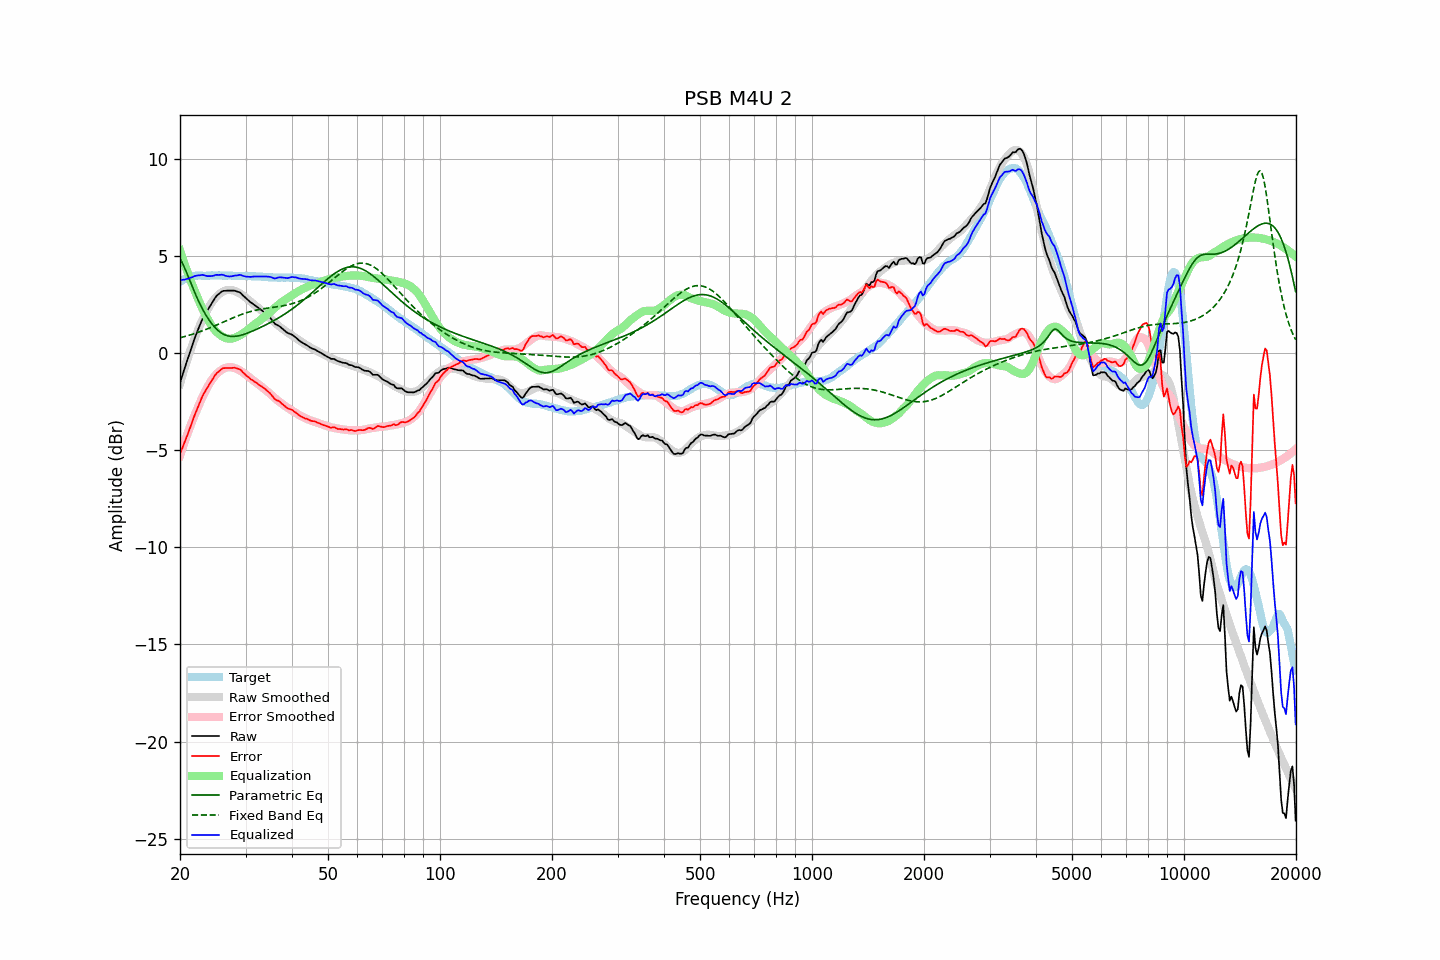

The file beside this chart, header and first rows:
frequency, raw, error, smoothed, error_smoothed, equalization, parametric_eq, fixed_band_eq, equalized_raw, equalized_smoothed, target
20.00, -1.54, -5.20, -1.59, -5.29, 5.29, 4.85, 0.78, 3.75, 3.70, 3.67
20.20, -1.28, -4.99, -1.30, -5.03, 5.03, 4.71, 0.80, 3.76, 3.73, 3.72
20.40, -1.02, -4.79, -1.02, -4.79, 4.79, 4.54, 0.82, 3.76, 3.77, 3.77
20.61, -0.77, -4.57, -0.74, -4.54, 4.54, 4.35, 0.85, 3.77, 3.80, 3.80
20.81, -0.50, -4.35, -0.48, -4.31, 4.31, 4.16, 0.87, 3.81, 3.83, 3.85
21.02, -0.26, -4.14, -0.22, -4.08, 4.08, 3.95, 0.89, 3.82, 3.86, 3.88
21.23, -0.01, -3.91, 0.03, -3.86, 3.86, 3.75, 0.92, 3.85, 3.88, 3.90
21.44, 0.24, -3.69, 0.27, -3.64, 3.64, 3.54, 0.94, 3.88, 3.91, 3.92
21.66, 0.48, -3.46, 0.50, -3.43, 3.43, 3.34, 0.97, 3.91, 3.93, 3.94
21.87, 0.73, -3.23, 0.72, -3.22, 3.22, 3.14, 1.00, 3.95, 3.94, 3.95
22.09, 0.95, -3.03, 0.93, -3.03, 3.03, 2.95, 1.02, 3.97, 3.96, 3.97
22.31, 1.16, -2.82, 1.14, -2.83, 2.83, 2.76, 1.05, 3.99, 3.97, 3.98
22.54, 1.35, -2.63, 1.34, -2.64, 2.64, 2.59, 1.08, 3.99, 3.98, 3.98
22.76, 1.56, -2.42, 1.53, -2.45, 2.45, 2.42, 1.11, 4.00, 3.98, 3.98
22.99, 1.75, -2.22, 1.72, -2.26, 2.26, 2.26, 1.14, 4.02, 3.98, 3.97
23.22, 1.90, -2.07, 1.89, -2.09, 2.09, 2.11, 1.17, 3.99, 3.98, 3.97
23.45, 2.04, -1.92, 2.06, -1.93, 1.93, 1.96, 1.20, 3.97, 3.98, 3.97
23.69, 2.18, -1.80, 2.21, -1.77, 1.77, 1.83, 1.24, 3.95, 3.98, 3.98
23.92, 2.33, -1.65, 2.36, -1.62, 1.62, 1.70, 1.27, 3.95, 3.98, 3.98
24.16, 2.47, -1.52, 2.50, -1.49, 1.49, 1.59, 1.30, 3.95, 3.98, 3.99
24.40, 2.60, -1.40, 2.62, -1.36, 1.36, 1.48, 1.34, 3.96, 3.98, 3.99
24.65, 2.72, -1.26, 2.73, -1.25, 1.25, 1.38, 1.37, 3.97, 3.98, 3.98
24.89, 2.86, -1.13, 2.83, -1.15, 1.15, 1.29, 1.41, 4.01, 3.98, 3.98
25.14, 2.95, -1.03, 2.92, -1.06, 1.06, 1.21, 1.44, 4.02, 3.98, 3.98
25.39, 3.03, -0.97, 3.00, -0.99, 0.99, 1.13, 1.48, 4.01, 3.98, 3.99
25.65, 3.09, -0.90, 3.06, -0.92, 0.92, 1.07, 1.52, 4.02, 3.99, 3.99
25.91, 3.16, -0.82, 3.12, -0.87, 0.87, 1.01, 1.55, 4.03, 3.98, 3.98
26.16, 3.19, -0.78, 3.17, -0.82, 0.82, 0.97, 1.59, 4.01, 3.98, 3.98
26.43, 3.19, -0.78, 3.20, -0.78, 0.78, 0.93, 1.63, 3.97, 3.98, 3.98
26.69, 3.20, -0.77, 3.23, -0.75, 0.75, 0.90, 1.66, 3.96, 3.98, 3.97
26.96, 3.20, -0.78, 3.24, -0.74, 0.74, 0.87, 1.70, 3.94, 3.98, 3.98
27.23, 3.20, -0.78, 3.24, -0.73, 0.73, 0.86, 1.74, 3.94, 3.97, 3.98
27.50, 3.20, -0.78, 3.23, -0.74, 0.74, 0.85, 1.77, 3.94, 3.97, 3.98
27.77, 3.20, -0.77, 3.22, -0.75, 0.75, 0.85, 1.81, 3.96, 3.97, 3.97
28.05, 3.20, -0.76, 3.19, -0.78, 0.78, 0.85, 1.84, 3.98, 3.97, 3.97
28.33, 3.17, -0.78, 3.16, -0.81, 0.81, 0.86, 1.88, 3.98, 3.97, 3.96
28.62, 3.14, -0.81, 3.12, -0.85, 0.85, 0.87, 1.91, 3.99, 3.96, 3.95
28.90, 3.12, -0.84, 3.07, -0.89, 0.89, 0.89, 1.94, 4.02, 3.96, 3.96
29.19, 3.06, -0.89, 3.02, -0.94, 0.94, 0.91, 1.97, 4.01, 3.96, 3.95
29.48, 2.97, -1.00, 2.96, -0.99, 0.99, 0.94, 2.00, 3.97, 3.96, 3.97
29.78, 2.89, -1.06, 2.90, -1.05, 1.05, 0.96, 2.03, 3.95, 3.96, 3.96
30.08, 2.82, -1.15, 2.84, -1.11, 1.11, 0.99, 2.06, 3.93, 3.95, 3.96
30.38, 2.74, -1.21, 2.77, -1.18, 1.18, 1.02, 2.08, 3.92, 3.95, 3.95
30.68, 2.67, -1.28, 2.70, -1.25, 1.25, 1.05, 2.11, 3.92, 3.95, 3.95
30.99, 2.59, -1.35, 2.63, -1.32, 1.32, 1.09, 2.13, 3.91, 3.95, 3.95
31.30, 2.54, -1.40, 2.56, -1.38, 1.38, 1.12, 2.15, 3.93, 3.95, 3.95
31.61, 2.48, -1.46, 2.50, -1.45, 1.45, 1.16, 2.18, 3.93, 3.94, 3.94
31.93, 2.42, -1.52, 2.43, -1.51, 1.51, 1.19, 2.19, 3.93, 3.94, 3.94
32.24, 2.36, -1.57, 2.37, -1.57, 1.57, 1.23, 2.21, 3.93, 3.93, 3.93
32.57, 2.30, -1.63, 2.30, -1.63, 1.63, 1.27, 2.23, 3.93, 3.93, 3.94
32.89, 2.24, -1.69, 2.23, -1.69, 1.69, 1.31, 2.24, 3.93, 3.92, 3.93
33.22, 2.18, -1.74, 2.16, -1.76, 1.76, 1.35, 2.26, 3.94, 3.92, 3.92
33.55, 2.11, -1.80, 2.09, -1.82, 1.82, 1.39, 2.27, 3.93, 3.91, 3.92
33.89, 2.04, -1.86, 2.02, -1.89, 1.89, 1.43, 2.29, 3.93, 3.91, 3.90
34.23, 1.97, -1.94, 1.95, -1.96, 1.96, 1.47, 2.30, 3.93, 3.90, 3.91
34.57, 1.89, -2.00, 1.87, -2.03, 2.03, 1.51, 2.31, 3.92, 3.90, 3.90
34.92, 1.81, -2.08, 1.80, -2.10, 2.10, 1.56, 2.32, 3.91, 3.89, 3.89
35.27, 1.72, -2.17, 1.72, -2.17, 2.17, 1.60, 2.33, 3.89, 3.89, 3.89
35.62, 1.60, -2.28, 1.64, -2.25, 2.25, 1.65, 2.34, 3.85, 3.89, 3.88
35.97, 1.50, -2.38, 1.56, -2.32, 2.32, 1.69, 2.36, 3.83, 3.88, 3.88
... 635 more rows
